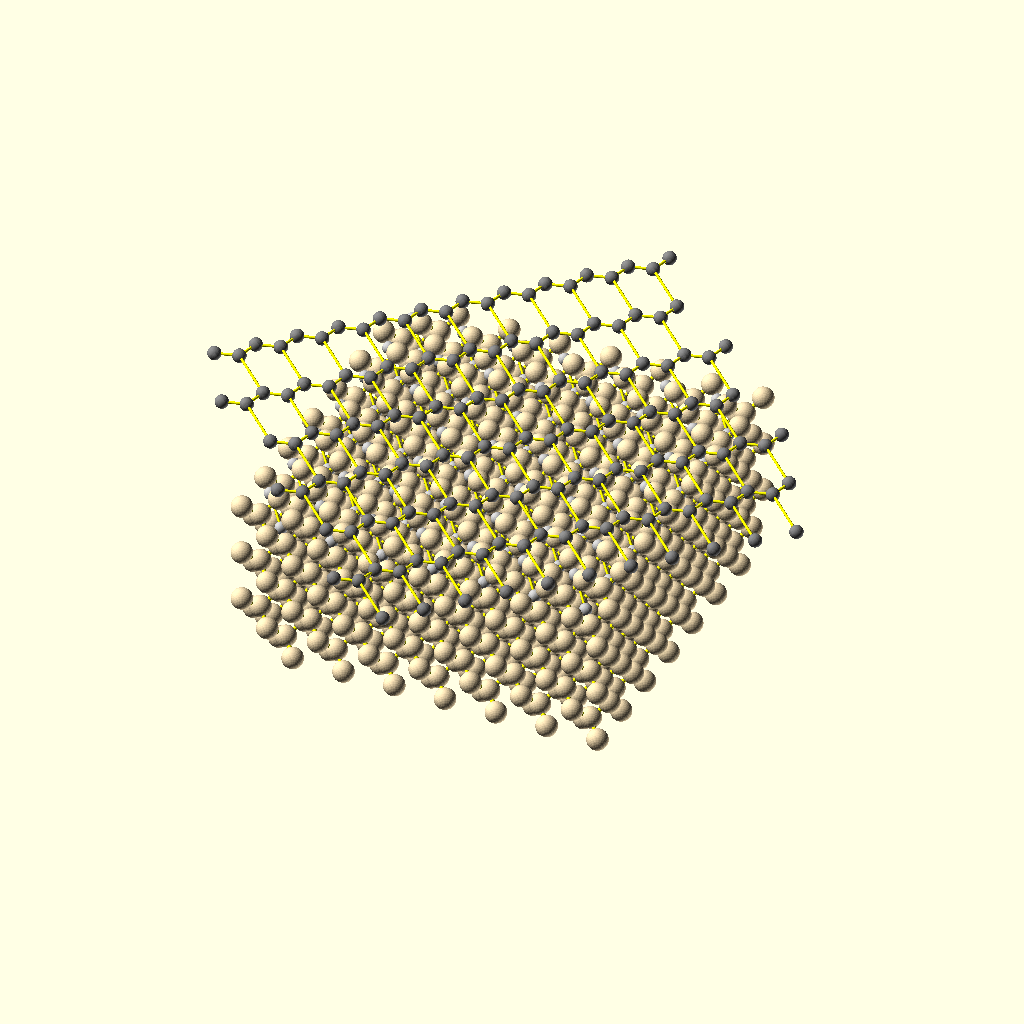
Cell 1 — every parameter at its default value.
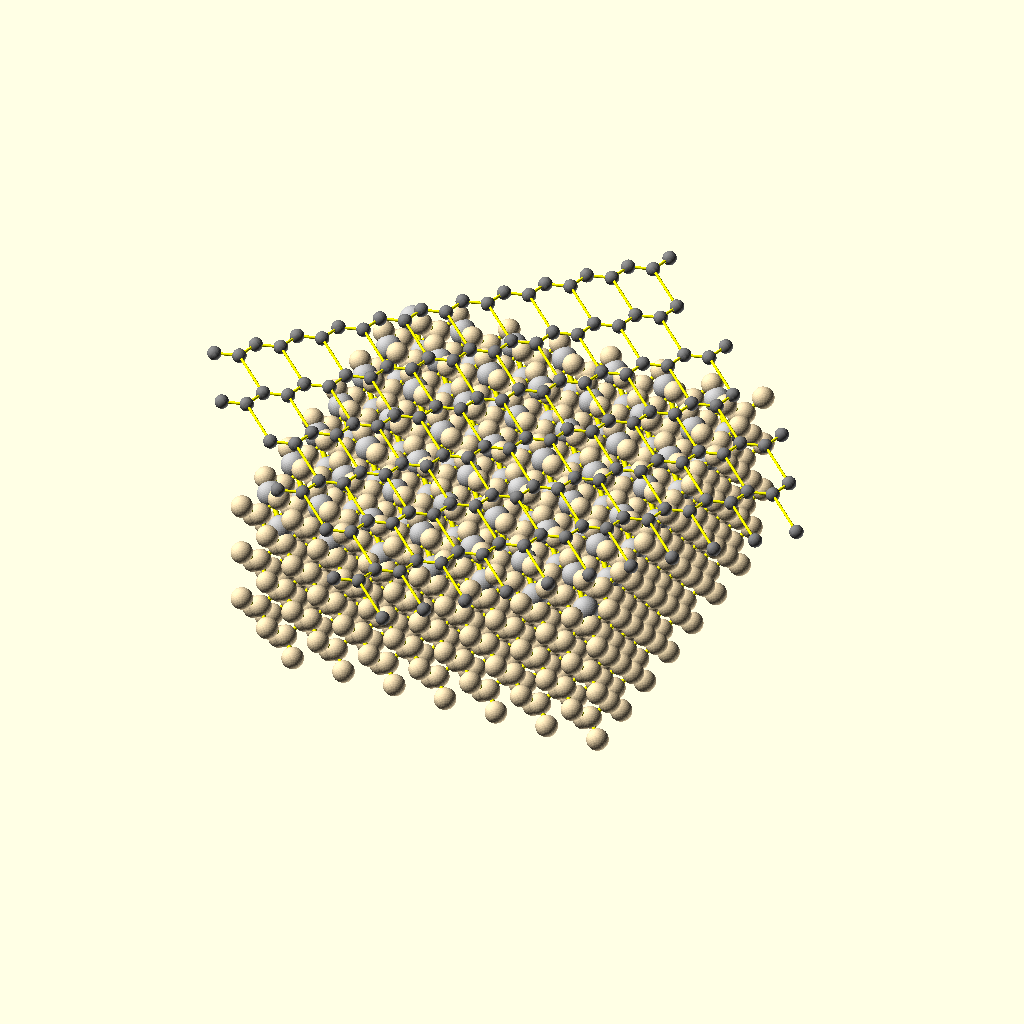
Cell 2: the same model with AtomicRadiusN2 = 1.3.
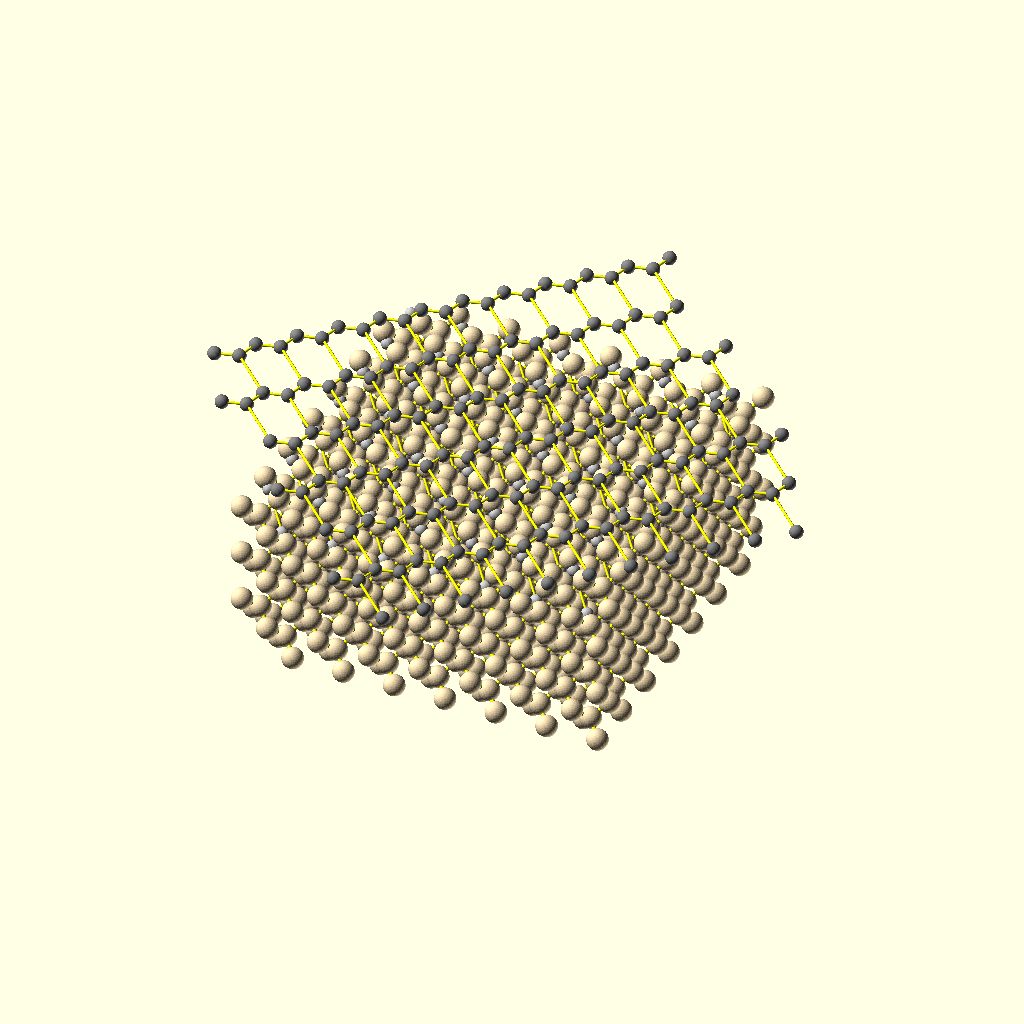
Cell 3: BondPairN2 = 2.394 (everything else at default).
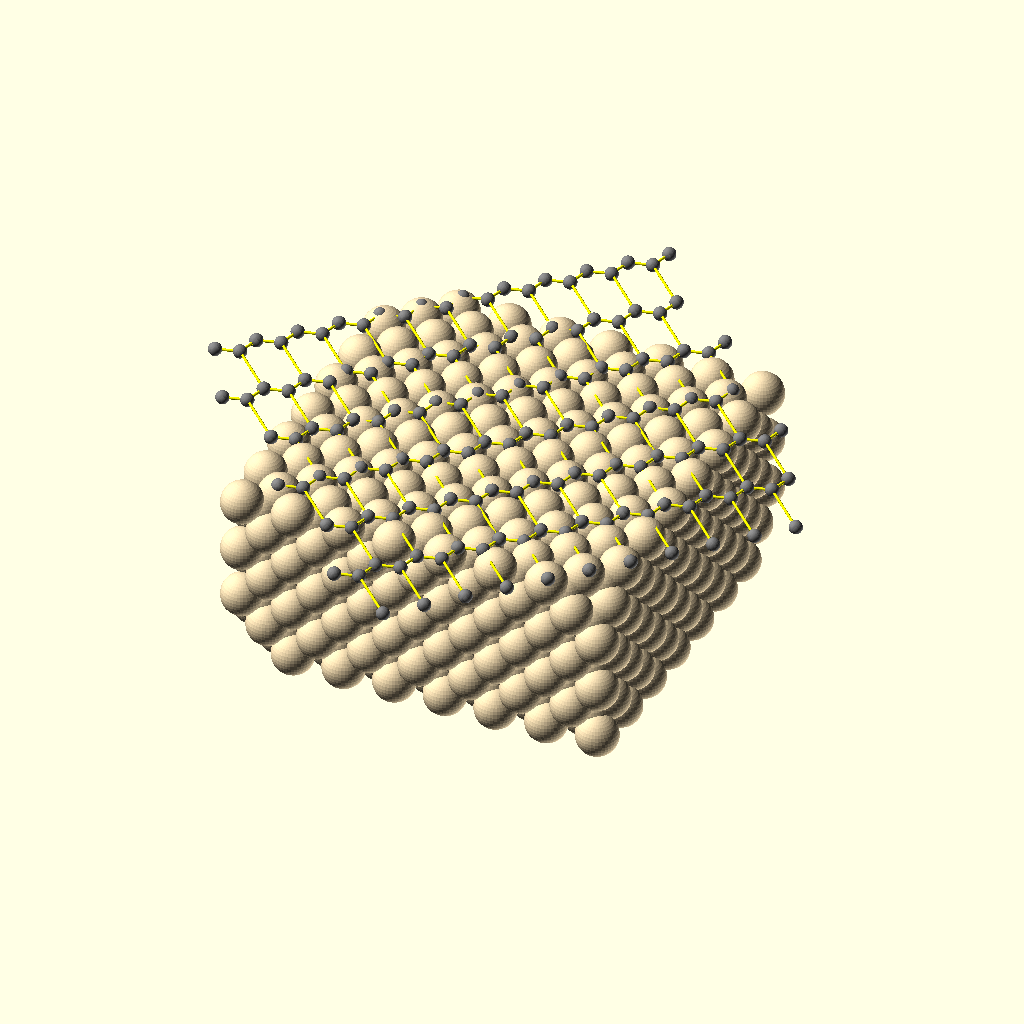
Cell 4: the same model with AtomicRadiusSi = 2.2.
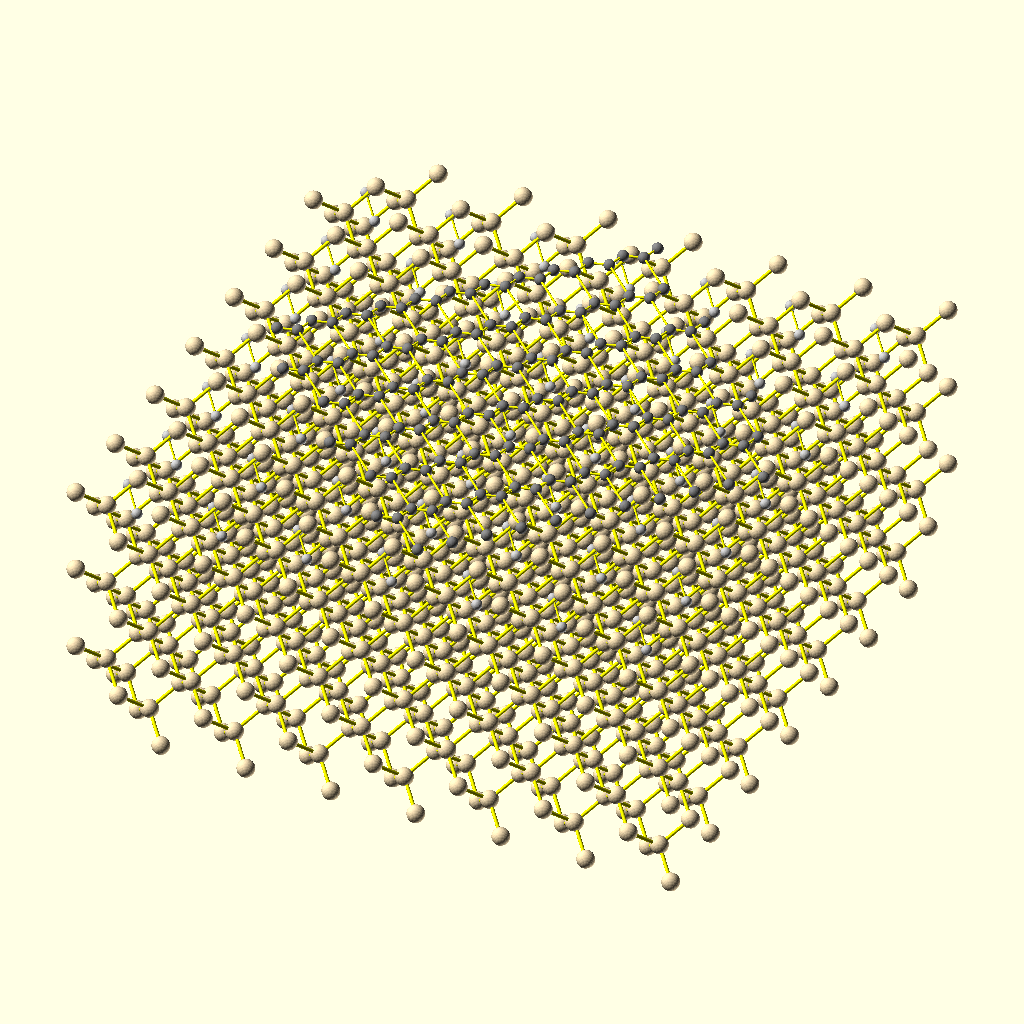
Cell 5: LatticeCellSizeSi = 10.8618 (everything else at default).
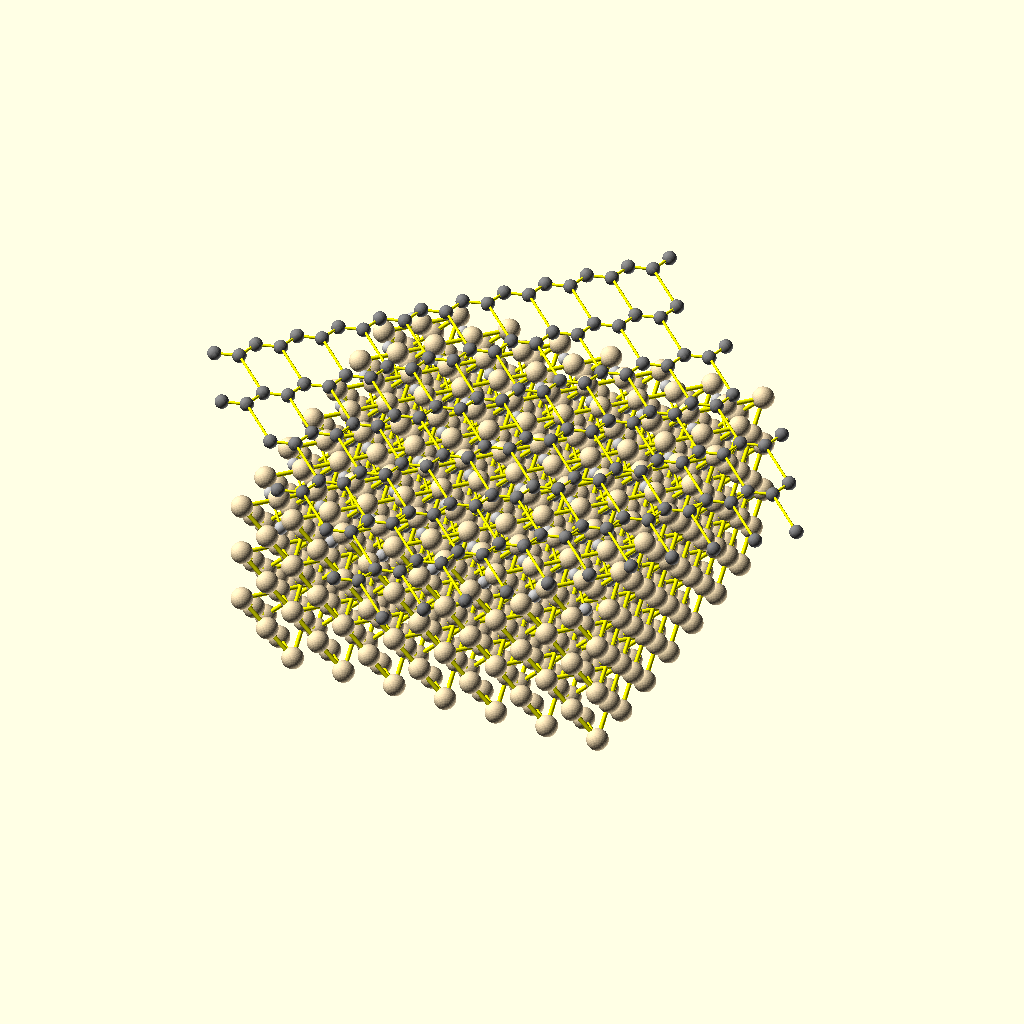
Cell 6: the same model with fccOffset = 0.5.
The same orthographic view direction (rotation 55°, 0°, 25°; colour scheme Cornfield) for every cell, with the view re-fitted per cell, so scale and position can differ between cells.
OpenSCAD source file examples/Advanced/Atoms.scad:
//Condensed matter
//All measurements are in Ångstrom

//OpenSCAD
$fn = 40;  //sections per circle
echo(version=version());

//Liquid nitrogen (N2)
AtomicRadiusN2 = 0.65;
BondPairN2 = 1.197; 
ColorN2 = "Silver";
echo(pow(BondPairN2,1/3));

//Silicon (Si)
AtomicRadiusSi = 1.1;
LatticeCellSizeSi = 5.4309;
fccOffset = 0.25;
ColorSi = "Wheat";
echo(fccOffset * LatticeCellSizeSi);
echo(LatticeCellSizeSi / 8);

//Carbon (graphite) [c]
AtomicRadiusC = 0.7;
LatticeCellSizeC = 3.65;
cellLenA = 2.464;
cellLenB = cellLenA;
cellLenC = 6.711;
cellAngleA = 90;
cellAngleB = cellAngleA;
cellAngleC = 120;
LayerSeperationC = 3.364;
ColorC = "Grey";
echo(cellLenA);
echo(cellLenB);
echo(cellLenC);

module bond(p1 = [0,0,0], p2 = [1,1,1], ar1 = 1.0, ar2 = 2.0, c="yellow")
{
    cyR = min(ar1,ar2) / 5.0;
    dX = p1.x - p2.x;
    dY = p1.y - p2.y;
    dZ = p1.z - p2.z;
    dist = norm([dX, dY, dZ]);

    cyC = [p1.x-dX/2, p1.y-dY/2, p1.z-dZ/2];

    beta = acos(dZ/dist); // inclination angle
    gamma = atan2(dY,dX); // azimuthal angle
    rot = [0, beta, gamma];
    
    translate(v=cyC) 
    rotate(a = rot) 
    color(c) 
    cylinder(h=dist, r=cyR, center=true);
};

module bondPair(d=0.0, ar=1.0, c="Black") {
    axD = pow(d,1/3);
    p1 = [+axD,-axD,-axD];
    p2 = [-axD,+axD,+axD];
    translate(p1) {
            color(c) sphere(r=ar);
    };
    translate(p2) {
            color(c) sphere(r=ar);
    }
    bond(p1, p2, ar, ar);
};

module hexagonalClosePacked(dst = [1.0, 1.0, 1.0], ar=1.0, c="Black") {
    //center
    p1 = [0, 0, 0];
    color(c) sphere(r=ar);

    //Three 120 degrees around center
    baseAg = 30;
    ag = [baseAg, baseAg + 120, baseAg + 240];
    points =[ [cos(ag.x)*dst.x,sin(ag.x)*dst.x,0], [cos(ag.y)*dst.y,sin(ag.y)*dst.y,0],[cos(ag.z)*dst.z,sin(ag.z)*dst.z,0] ];
    for (p2 = points)        
         {
            translate(p2)
             color(c) 
             sphere(r=ar);
            bond(p1 = p1, p2 = p2, ar1 = ar, ar2 = ar);
        }
};


module fccDiamond(ar=1.0, unitCell=2.0, fccOffset=0.25, c="Blue") {
    //lattice 8 vertices
    huc = unitCell / 2.0;
    od = fccOffset * unitCell;
        
    //interstitial
    interstitial = [
        [+od, +od, +od],
        [+od, -od, -od],
        [-od, +od, -od],
        [-od, -od, +od]
    ];
    //corners
    corners = [
        [+huc, +huc, +huc],
        [+huc, -huc, -huc],
        [-huc, +huc, -huc],
        [-huc, -huc, +huc]
    ];
    //face centered
    fcc = [
        [+huc, 0, 0],
        [-huc, 0, 0],
        [0, +huc, 0],
        [0, -huc, 0],
        [0, 0, +huc],
        [0, 0, -huc]
    ];

    for(p = corners)
        translate(p)
        color(c)
        sphere(r=ar);
    
    for (p = fcc)
        translate(p)
        color(c)
        sphere(r=ar);
        
    for (p = interstitial)
    {
        translate(p)
        color(c)
        sphere(r=ar);
    }
    
    bonds = [
        [ interstitial[0], corners[0]],
        [ interstitial[0], fcc[0]],
        [ interstitial[0], fcc[2]],
        [ interstitial[0], fcc[4]],
        [ interstitial[1], corners[1]],
        [ interstitial[1], fcc[0]],
        [ interstitial[1], fcc[3]],
        [ interstitial[1], fcc[5]],
        [ interstitial[2], corners[2]],
        [ interstitial[2], fcc[1]],
        [ interstitial[2], fcc[2]],
        [ interstitial[2], fcc[5]],
        [ interstitial[3], corners[3]],
        [ interstitial[3], fcc[1]],
        [ interstitial[3], fcc[3]],
        [ interstitial[3], fcc[4]]
    ];
    for(b = bonds)
        bond(b.x, b.y, ar, ar);
        
};

module SiCell(x = 1.0, y = 1.0, z = 1.0) {
    //Si cell
    translate([+LatticeCellSizeSi * x, +LatticeCellSizeSi * y, +LatticeCellSizeSi * z]) fccDiamond(AtomicRadiusSi, LatticeCellSizeSi, fccOffset, ColorSi);
};

module SiN2Cell(x = 1.0, y = 1.0, z = 1.0) {
    
    n2Offset = LatticeCellSizeSi / 8;
    //N2 Pair
    translate([+LatticeCellSizeSi * x - n2Offset, +LatticeCellSizeSi * y + n2Offset, +LatticeCellSizeSi * z + n2Offset]) bondPair(BondPairN2, AtomicRadiusN2, ColorN2);

    //Si cell
    SiCell(x, y, z);
};

module GraphiteCell(xyz = [1.0, 1.0, 1.0]) {
    //Graphite cell
    loc = [
    (cellLenA * xyz.x * cos(30) * 2),
    ((cellLenB * sin(30)) + cellLenC) * xyz.y,
    xyz.z];
    translate(loc) hexagonalClosePacked([cellLenA, cellLenB, cellLenC], AtomicRadiusC, ColorC);
};

//graphite layer
siOffset = 3 * LatticeCellSizeSi / 8;
rotate([0, 0, 45])
translate([0, -siOffset, 0])
for (x = [-5:1:5])
    for (y = [-2:1:3])
    {
        offset = (y % 2 == 0) ? 0.0 : 0.5;
        GraphiteCell([x + offset, y, LayerSeperationC * 0.5 + LatticeCellSizeSi * 1.5]);
    }

//top layer has N2
xyPlane = [-3,-2,-1,0,+1,+2,+3];
for (x = xyPlane)
    for (y = xyPlane)
        SiN2Cell( x, y, +1);

//below is just the silcon waffer
for (x = xyPlane)
    for (y = xyPlane)
        for (z =[-1,0])
            SiCell( x, y, z);
Customizer parameters (derived from the source; name, type, default, range or options):
AtomicRadiusN2: number, default 0.65
BondPairN2: number, default 1.197
ColorN2: string, default "Silver"
AtomicRadiusSi: number, default 1.1
LatticeCellSizeSi: number, default 5.4309
fccOffset: number, default 0.25
ColorSi: string, default "Wheat"
AtomicRadiusC: number, default 0.7
LatticeCellSizeC: number, default 3.65
cellLenA: number, default 2.464
cellLenC: number, default 6.711
cellAngleA: number, default 90
cellAngleC: number, default 120
LayerSeperationC: number, default 3.364
ColorC: string, default "Grey"
